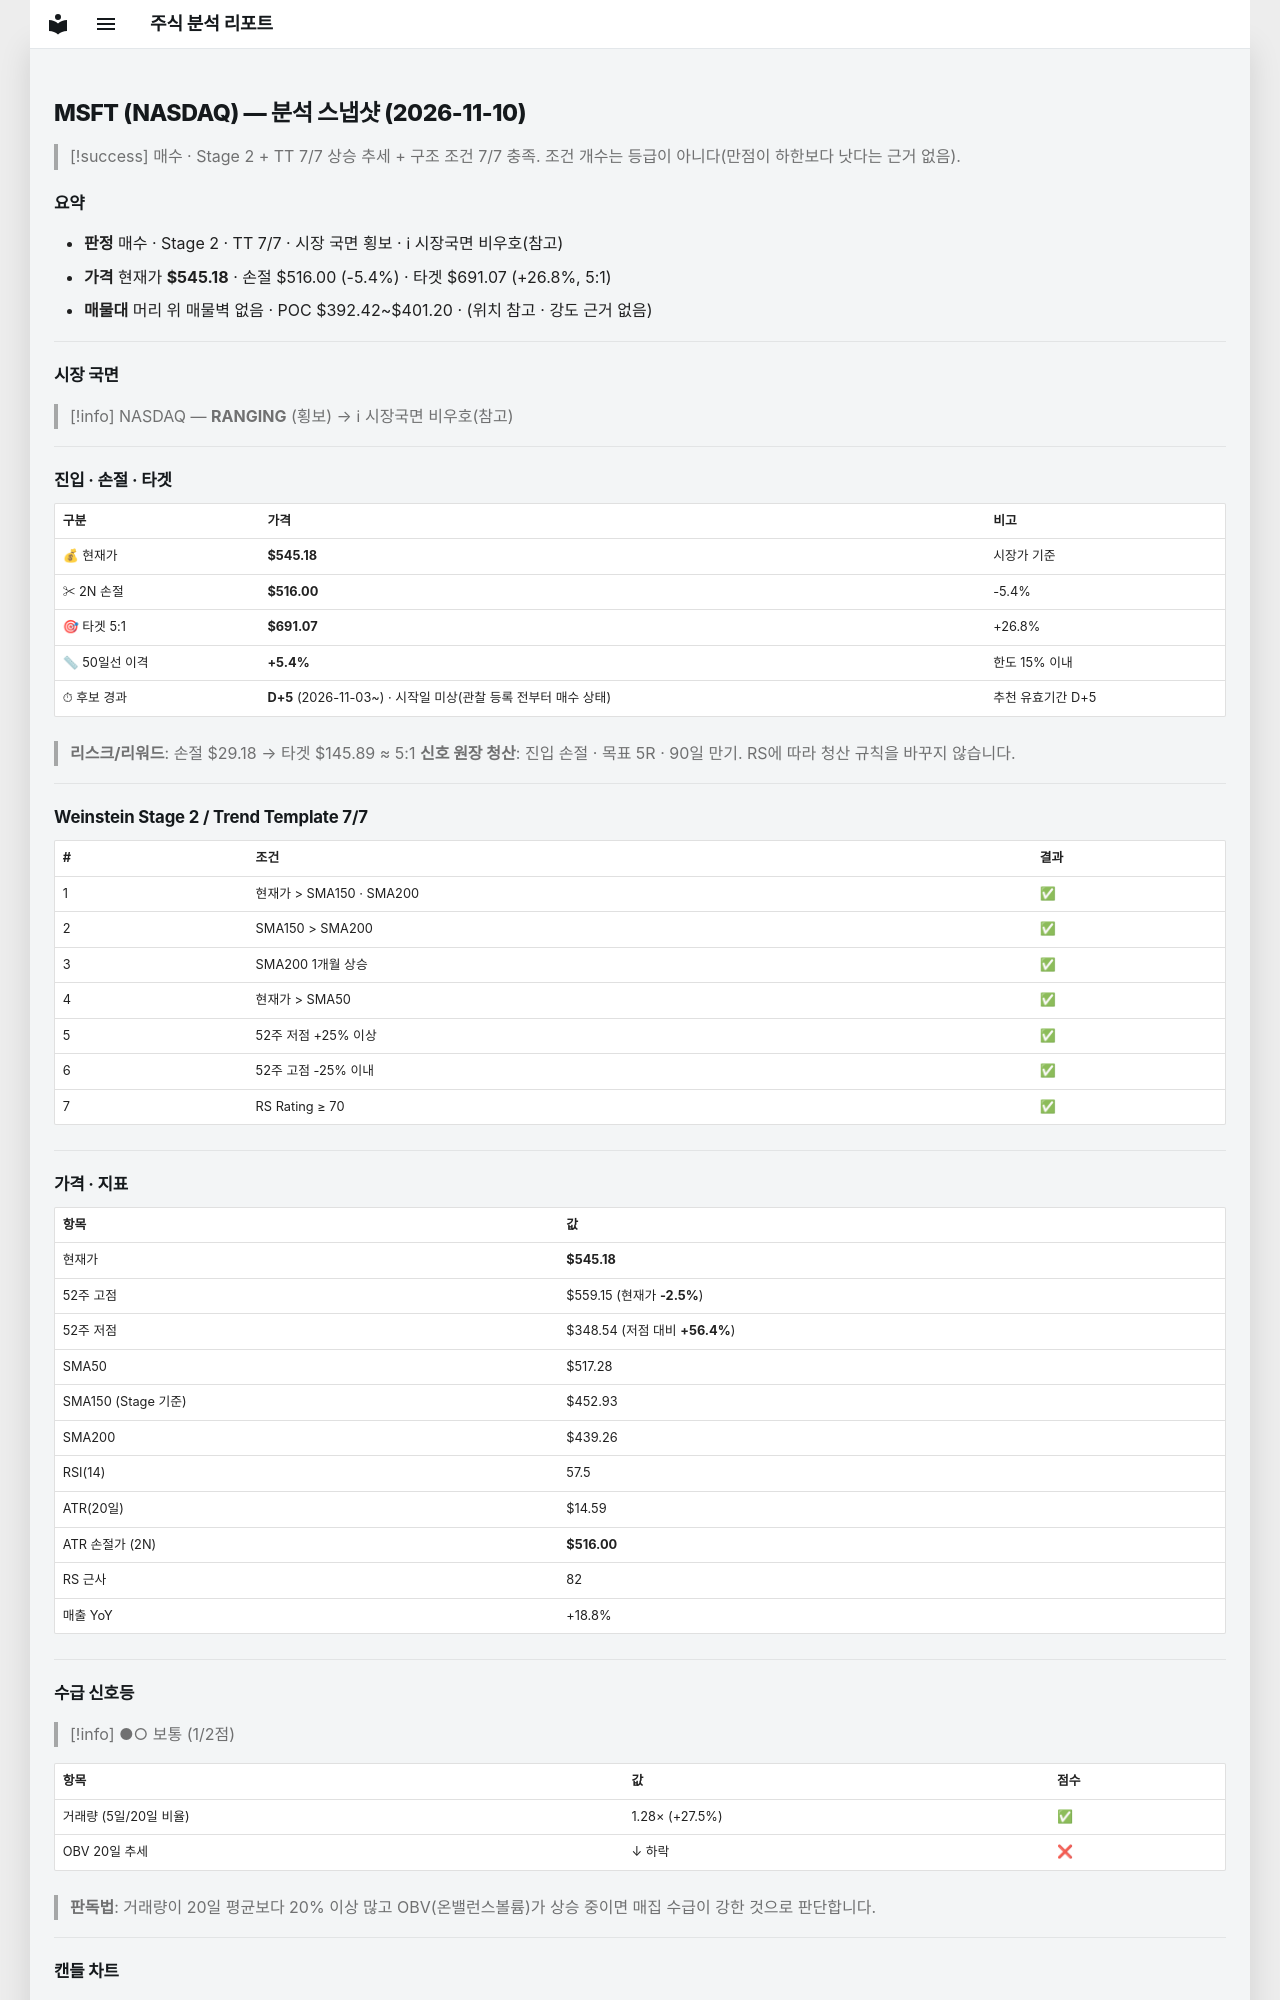

repository: soloandco/stock-reports · page: snapshots/MSFT-2026-11-10/index.html · generator: mkdocs

---
type: analysis-snapshot
title: MSFT 분석 스냅샷
ticker: MSFT
market: NASDAQ
created: 2026-11-10
updated: 2026-11-10
bar-date: 2026-11-09
verdict: 매수후보
real-rr: 0.14
sma50-gap-pct: 5.4
candidate-days: 5
candidate-since: 2026-11-03
candidate-start-unknown: true
weekly-position: 저항대아래
weekly-overhead-price: 549.20
weekly-overhead-pct: 0.7
stage: 2
trend-template-score: 7
tt-max: 7
ma-set: sma-50-150-200
price: 545.1799926757812
stop-price: 516.0018696804161
market-regime: RANGING
supply-demand-score: 1/2
supply-demand-label: 보통
status: tracking
tags:
  - stock-agent
  - watchlist
  - MSFT
  - analysis
related:
  - "[[analysis-template]]"
---

# MSFT (NASDAQ) — 분석 스냅샷 (2026-11-10)

> [!success] 매수 · Stage 2 + TT 7/7
> 상승 추세 + 구조 조건 7/7 충족. 조건 개수는 등급이 아니다(만점이 하한보다 낫다는 근거 없음).

## 요약

- **판정** 매수 · Stage 2 · TT 7/7 · 시장 국면 횡보 · ℹ 시장국면 비우호(참고)
- **가격** 현재가 **$545.18** · 손절 $516.00 (-5.4%) · 타겟 $691.07 (+26.8%, 5:1)
- **매물대** 머리 위 매물벽 없음 · POC $392.42~$401.20 · (위치 참고 · 강도 근거 없음)

---

## 시장 국면

> [!info] NASDAQ — **RANGING** (횡보) → ℹ 시장국면 비우호(참고)

---

## 진입 · 손절 · 타겟

| 구분 | 가격 | 비고 |
|------|------|------|
| 💰 현재가 | **$545.18** | 시장가 기준 |
| ✂ 2N 손절 | **$516.00** | -5.4% |
| 🎯 타겟 5:1 | **$691.07** | +26.8% |
| 📏 50일선 이격 | **+5.4%** | 한도 15% 이내 |
| ⏱ 후보 경과 | **D+5** (2026-11-03~) · 시작일 미상(관찰 등록 전부터 매수 상태) | 추천 유효기간 D+5 |

> **리스크/리워드**: 손절 $29.18 → 타겟 $145.89 ≈ 5:1
> **신호 원장 청산**: 진입 손절 · 목표 5R · 90일 만기. RS에 따라 청산 규칙을 바꾸지 않습니다.

---

## Weinstein Stage 2 / Trend Template 7/7

| # | 조건 | 결과 |
|---|------|------|
| 1 | 현재가 > SMA150 · SMA200 | ✅ |
| 2 | SMA150 > SMA200 | ✅ |
| 3 | SMA200 1개월 상승 | ✅ |
| 4 | 현재가 > SMA50 | ✅ |
| 5 | 52주 저점 +25% 이상 | ✅ |
| 6 | 52주 고점 -25% 이내 | ✅ |
| 7 | RS Rating ≥ 70 | ✅ |

---

## 가격 · 지표

| 항목 | 값 |
|------|---|
| 현재가 | **$545.18** |
| 52주 고점 | $559.15 (현재가 **-2.5%**) |
| 52주 저점 | $348.54 (저점 대비 **+56.4%**) |
| SMA50 | $517.28 |
| SMA150 (Stage 기준) | $452.93 |
| SMA200 | $439.26 |
| RSI(14) | 57.5 |
| ATR(20일) | $14.59 |
| ATR 손절가 (2N) | **$516.00** |
| RS 근사 | 82 |
| 매출 YoY | +18.8% |

---
## 수급 신호등

> [!info] ●○ 보통 (1/2점)

| 항목 | 값 | 점수 |
|------|------|------|
| 거래량 (5일/20일 비율) | 1.28× (+27.5%) | ✅ |
| OBV 20일 추세 | ↓ 하락 | ❌ |

> **판독법**: 거래량이 20일 평균보다 20% 이상 많고 OBV(온밸런스볼륨)가 상승 중이면 매집 수급이 강한 것으로 판단합니다.

---
